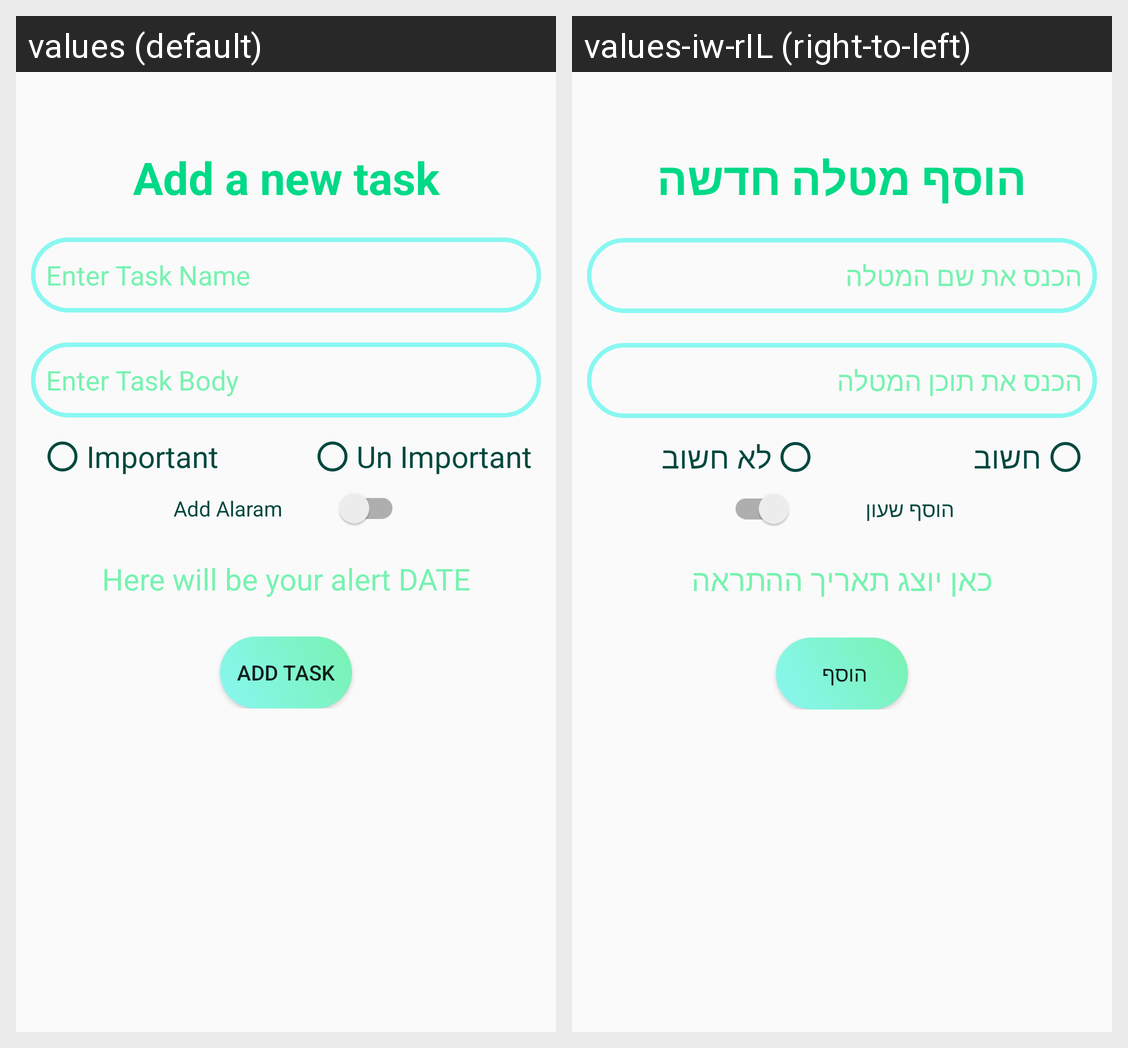

Locale-by-locale string values for the Android screen shown in this grid:
Android screen res/layout/new_task_settings.xml rendered under 2 locales, left to right: values (default), values-iw-rIL (right-to-left). Device: Nexus 5 (rendered at 1080×1920; each locale shown at half size, 540×960, under a caption strip naming it); theme AppTheme.NoActionBar.
Strings drawn on this screen, with the default value and each locale's value (text and hints the layout hard-codes, and strings that could not be matched under every locale, appear in the picture but are not listed):

title_new_task
  values: Add a new task
  values-iw-rIL: הוסף מטלה חדשה

task_name
  values: Enter Task Name
  values-iw-rIL: הכנס את שם המטלה

task_body
  values: Enter Task Body
  values-iw-rIL: הכנס את תוכן המטלה

important
  values: Important
  values-iw-rIL: חשוב

un_important
  values: Un Important
  values-iw-rIL: לא חשוב

add_alaram
  values: Add Alaram
  values-iw-rIL: הוסף שעון

alert_hint
  values: Here will be your alert DATE
  values-iw-rIL: כאן יוצג תאריך ההתראה

positive_add
  values: Add task
  values-iw-rIL: הוסף
